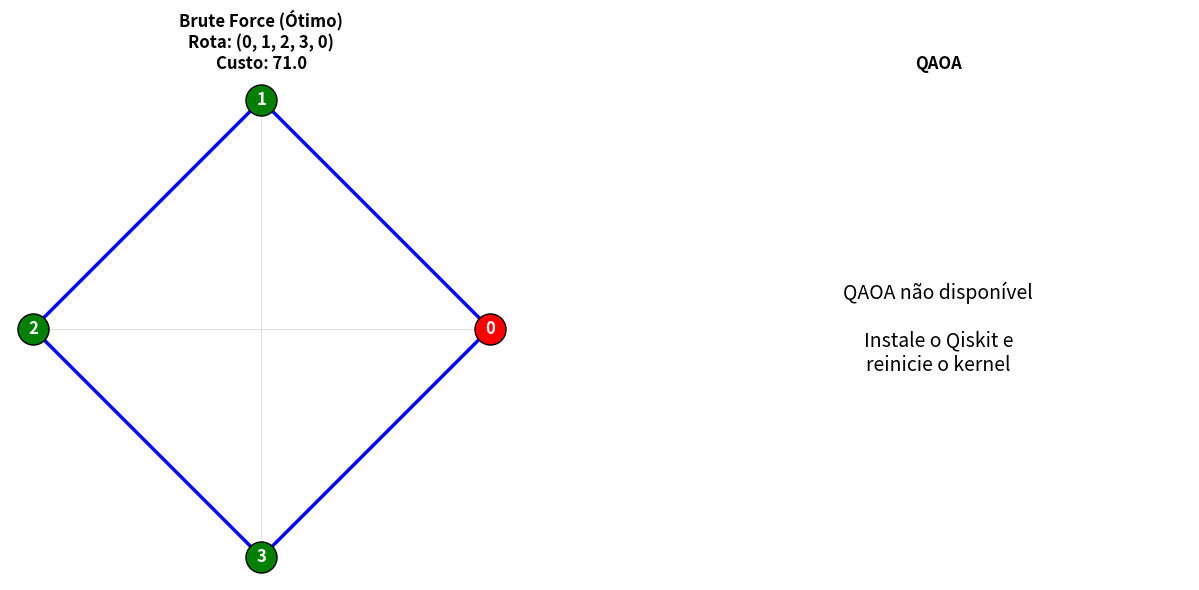

This figure's Python source:
# Instalação dos pacotes necessários
# Descomente e execute se ainda não tiver instalado

!pip install qiskit==1.2.4
!pip install qiskit-optimization==0.6.1
!pip install qiskit-algorithms==0.3.0
!pip install qiskit-aer==0.15.1
!pip install numpy matplotlib

import numpy as np
import matplotlib.pyplot as plt
from itertools import permutations
import time
import warnings
warnings.filterwarnings('ignore')

# Verificar se Qiskit está disponível
QISKIT_AVAILABLE = False
try:
    from qiskit_optimization.applications import Tsp
    from qiskit_optimization.converters import QuadraticProgramToQubo
    from qiskit_algorithms import QAOA
    from qiskit_algorithms.optimizers import COBYLA, SPSA
    from qiskit.primitives import Sampler
    from qiskit_optimization.algorithms import MinimumEigenOptimizer
    QISKIT_AVAILABLE = True
    print("✅ Qiskit instalado e funcionando!")
except ImportError as e:
    print(f"⚠️ Qiskit não disponível: {e}")
    print("Execute a célula de instalação acima e reinicie o kernel.")

def criar_matriz_distancias(n_cidades, seed=42):
    """
    Cria uma matriz de distâncias simétrica para n cidades.
    """
    np.random.seed(seed)
    matriz = np.random.randint(5, 30, size=(n_cidades, n_cidades))
    matriz = (matriz + matriz.T) // 2  # Torna simétrica
    np.fill_diagonal(matriz, 0)  # Diagonal = 0
    return matriz.astype(float)


def calcular_custo_rota(rota, matriz):
    """
    Calcula o custo total de uma rota.
    """
    custo = 0
    for i in range(len(rota) - 1):
        custo += matriz[rota[i]][rota[i + 1]]
    return custo


def brute_force_tsp(matriz):
    """
    Resolve TSP por força bruta (testando todas as permutações).
    """
    n = len(matriz)
    cidades = list(range(n))
    
    melhor_rota = None
    melhor_custo = float('inf')
    
    # Fixa a cidade 0 como início para evitar rotas equivalentes
    for perm in permutations(cidades[1:]):
        rota = (0,) + perm + (0,)  # Começa e termina em 0
        custo = calcular_custo_rota(rota, matriz)
        
        if custo < melhor_custo:
            melhor_custo = custo
            melhor_rota = rota
    
    return melhor_rota, melhor_custo


def visualizar_rota(matriz, rota, titulo="Rota TSP"):
    """
    Visualiza a rota em um grafo.
    """
    n = len(matriz)
    
    # Gera posições das cidades em círculo
    angulos = np.linspace(0, 2 * np.pi, n, endpoint=False)
    posicoes = {i: (np.cos(a), np.sin(a)) for i, a in enumerate(angulos)}
    
    fig, ax = plt.subplots(1, 1, figsize=(8, 8))
    
    # Desenha todas as arestas (cinza claro)
    for i in range(n):
        for j in range(i + 1, n):
            x = [posicoes[i][0], posicoes[j][0]]
            y = [posicoes[i][1], posicoes[j][1]]
            ax.plot(x, y, 'lightgray', linewidth=0.5, zorder=1)
    
    # Desenha a rota (azul)
    for i in range(len(rota) - 1):
        x = [posicoes[rota[i]][0], posicoes[rota[i + 1]][0]]
        y = [posicoes[rota[i]][1], posicoes[rota[i + 1]][1]]
        ax.plot(x, y, 'b-', linewidth=2, zorder=2)
        
        # Adiciona seta
        mid_x = (x[0] + x[1]) / 2
        mid_y = (y[0] + y[1]) / 2
        dx = x[1] - x[0]
        dy = y[1] - y[0]
        ax.annotate('', xy=(mid_x + dx * 0.1, mid_y + dy * 0.1),
                    xytext=(mid_x - dx * 0.1, mid_y - dy * 0.1),
                    arrowprops=dict(arrowstyle='->', color='blue', lw=1.5))
    
    # Desenha os nós
    for i, (x, y) in posicoes.items():
        cor = 'red' if i == 0 else 'green'
        ax.scatter(x, y, s=500, c=cor, zorder=3, edgecolors='black')
        ax.text(x, y, str(i), fontsize=12, ha='center', va='center', 
                fontweight='bold', color='white', zorder=4)
    
    ax.set_title(titulo, fontsize=14, fontweight='bold')
    ax.set_aspect('equal')
    ax.axis('off')
    
    return fig

def qaoa_tsp(matriz, reps=2):
    """
    Resolve TSP usando QAOA do Qiskit.
    
    Args:
        matriz: Matriz de distâncias
        reps: Número de repetições do circuito QAOA
    
    Returns:
        tuple: (rota, custo) ou (None, None) se falhar
    """
    if not QISKIT_AVAILABLE:
        return None, None, "Qiskit não disponível"
    
    try:
        n = len(matriz)
        
        # Cria o problema TSP
        tsp = Tsp(matriz)
        qp = tsp.to_quadratic_program()
        
        # Configura o QAOA
        sampler = Sampler()
        optimizer = COBYLA(maxiter=100)
        
        qaoa = QAOA(
            sampler=sampler,
            optimizer=optimizer,
            reps=reps
        )
        
        # Resolve
        algorithm = MinimumEigenOptimizer(qaoa)
        result = algorithm.solve(qp)
        
        # Interpreta o resultado
        x = result.x
        
        # Reconstrói a rota a partir da solução
        rota = tsp.interpret(result)
        
        # Calcula o custo real
        rota_completa = tuple(rota) + (rota[0],)
        custo = calcular_custo_rota(rota_completa, matriz)
        
        return rota_completa, custo, None
        
    except Exception as e:
        return None, None, str(e)

def executar_comparacao(n_cidades=4, seed=42):
    """
    Executa a comparação completa entre Brute Force e QAOA.
    """
    print("=" * 80)
    print("TSP: SOLUÇÃO CLÁSSICA vs QAOA")
    print("=" * 80)
    print(f"\n📍 Número de cidades: {n_cidades}")
    print(f"🎲 Seed aleatória: {seed}\n")
    
    # Cria a matriz de distâncias
    matriz = criar_matriz_distancias(n_cidades, seed)
    
    print("📊 Matriz de Distâncias:")
    print(matriz.astype(int))
    print()
    
    resultados = {}
    
    # === BRUTE FORCE ===
    print("-" * 40)
    print("[1/2] 🔍 Executando Brute Force Clássico...")
    print("-" * 40)
    
    inicio = time.time()
    rota_bf, custo_bf = brute_force_tsp(matriz)
    tempo_bf = time.time() - inicio
    
    print(f"     ✅ Rota ótima: {rota_bf}")
    print(f"     ✅ Custo: {custo_bf:.4f}")
    print(f"     ✅ Tempo: {tempo_bf:.6f}s")
    
    resultados['brute_force'] = {
        'rota': rota_bf,
        'custo': custo_bf,
        'tempo': tempo_bf
    }
    
    # === QAOA ===
    print()
    print("-" * 40)
    print("[2/2] ⚛️  Executando QAOA...")
    print("-" * 40)
    
    if QISKIT_AVAILABLE:
        inicio = time.time()
        rota_qaoa, custo_qaoa, erro = qaoa_tsp(matriz, reps=2)
        tempo_qaoa = time.time() - inicio
        
        if erro:
            print(f"     ❌ Erro: {erro}")
            resultados['qaoa'] = {'erro': erro}
        else:
            print(f"     ✅ Rota encontrada: {rota_qaoa}")
            print(f"     ✅ Custo: {custo_qaoa:.4f}")
            print(f"     ✅ Tempo: {tempo_qaoa:.6f}s")
            
            resultados['qaoa'] = {
                'rota': rota_qaoa,
                'custo': custo_qaoa,
                'tempo': tempo_qaoa
            }
    else:
        print("     ⚠️  Qiskit não está disponível.")
        print("     💡 Execute a célula de instalação e reinicie o kernel.")
        resultados['qaoa'] = {'erro': 'Qiskit não disponível'}
    
    # === RESUMO ===
    print()
    print("=" * 80)
    print("📊 RESUMO COMPARATIVO")
    print("=" * 80)
    
    print(f"\n{'Método':<20} {'Rota':<25} {'Custo':<12} {'Tempo (s)':<12}")
    print("-" * 70)
    
    print(f"{'Brute Force':<20} {str(rota_bf):<25} {custo_bf:<12.4f} {tempo_bf:<12.6f}")
    
    if 'erro' not in resultados.get('qaoa', {}):
        r = resultados['qaoa']
        print(f"{'QAOA':<20} {str(r['rota']):<25} {r['custo']:<12.4f} {r['tempo']:<12.6f}")
        
        # Análise
        print()
        if r['custo'] == custo_bf:
            print("🎯 QAOA encontrou a solução ÓTIMA!")
        else:
            gap = ((r['custo'] - custo_bf) / custo_bf) * 100
            print(f"📈 Gap de otimalidade: {gap:.2f}%")
    else:
        print(f"{'QAOA':<20} {'N/A':<25} {'N/A':<12} {'N/A':<12}")
    
    return matriz, resultados


# EXECUTAR!
matriz, resultados = executar_comparacao(n_cidades=4, seed=42)

# Visualiza as rotas encontradas
fig, axes = plt.subplots(1, 2, figsize=(14, 6))

# Rota Brute Force
rota_bf = resultados['brute_force']['rota']
custo_bf = resultados['brute_force']['custo']

n = len(matriz)
angulos = np.linspace(0, 2 * np.pi, n, endpoint=False)
posicoes = {i: (np.cos(a), np.sin(a)) for i, a in enumerate(angulos)}

ax = axes[0]
for i in range(n):
    for j in range(i + 1, n):
        x = [posicoes[i][0], posicoes[j][0]]
        y = [posicoes[i][1], posicoes[j][1]]
        ax.plot(x, y, 'lightgray', linewidth=0.5)

for i in range(len(rota_bf) - 1):
    x = [posicoes[rota_bf[i]][0], posicoes[rota_bf[i + 1]][0]]
    y = [posicoes[rota_bf[i]][1], posicoes[rota_bf[i + 1]][1]]
    ax.plot(x, y, 'b-', linewidth=2.5)

for i, (x, y) in posicoes.items():
    cor = 'red' if i == 0 else 'green'
    ax.scatter(x, y, s=500, c=cor, edgecolors='black', zorder=5)
    ax.text(x, y, str(i), fontsize=12, ha='center', va='center', 
            fontweight='bold', color='white', zorder=6)

ax.set_title(f'Brute Force (Ótimo)\nRota: {rota_bf}\nCusto: {custo_bf}', 
             fontsize=12, fontweight='bold')
ax.set_aspect('equal')
ax.axis('off')

# Rota QAOA
ax = axes[1]
if 'erro' not in resultados.get('qaoa', {}):
    rota_qaoa = resultados['qaoa']['rota']
    custo_qaoa = resultados['qaoa']['custo']
    
    for i in range(n):
        for j in range(i + 1, n):
            x = [posicoes[i][0], posicoes[j][0]]
            y = [posicoes[i][1], posicoes[j][1]]
            ax.plot(x, y, 'lightgray', linewidth=0.5)
    
    for i in range(len(rota_qaoa) - 1):
        x = [posicoes[rota_qaoa[i]][0], posicoes[rota_qaoa[i + 1]][0]]
        y = [posicoes[rota_qaoa[i]][1], posicoes[rota_qaoa[i + 1]][1]]
        ax.plot(x, y, 'purple', linewidth=2.5)
    
    for i, (x, y) in posicoes.items():
        cor = 'red' if i == 0 else 'green'
        ax.scatter(x, y, s=500, c=cor, edgecolors='black', zorder=5)
        ax.text(x, y, str(i), fontsize=12, ha='center', va='center', 
                fontweight='bold', color='white', zorder=6)
    
    status = "✅ Ótimo!" if custo_qaoa == custo_bf else f"📈 Gap: {((custo_qaoa-custo_bf)/custo_bf)*100:.1f}%"
    ax.set_title(f'QAOA\nRota: {rota_qaoa}\nCusto: {custo_qaoa} {status}', 
                 fontsize=12, fontweight='bold')
else:
    ax.text(0.5, 0.5, 'QAOA não disponível\n\nInstale o Qiskit e\nreinicie o kernel', 
            ha='center', va='center', fontsize=14, transform=ax.transAxes)
    ax.set_title('QAOA', fontsize=12, fontweight='bold')

ax.set_aspect('equal')
ax.axis('off')

plt.tight_layout()
plt.show()

# Teste com diferentes números de cidades
# ATENÇÃO: QAOA fica muito lento para n > 5 cidades!

print("Testando diferentes tamanhos de problema...\n")
print(f"{'Cidades':<10} {'Custo BF':<12} {'Tempo BF':<12} {'Custo QAOA':<12} {'Tempo QAOA':<12} {'Match?':<10}")
print("-" * 70)

for n in [3, 4, 5]:
    matriz = criar_matriz_distancias(n, seed=42)
    
    # Brute Force
    inicio = time.time()
    rota_bf, custo_bf = brute_force_tsp(matriz)
    tempo_bf = time.time() - inicio
    
    # QAOA
    if QISKIT_AVAILABLE:
        inicio = time.time()
        rota_qaoa, custo_qaoa, erro = qaoa_tsp(matriz, reps=2)
        tempo_qaoa = time.time() - inicio
        
        if erro:
            custo_qaoa = "Erro"
            tempo_qaoa = "N/A"
            match = "N/A"
        else:
            match = "✅" if custo_qaoa == custo_bf else "❌"
            custo_qaoa = f"{custo_qaoa:.2f}"
            tempo_qaoa = f"{tempo_qaoa:.4f}"
    else:
        custo_qaoa = "N/A"
        tempo_qaoa = "N/A"
        match = "N/A"
    
    print(f"{n:<10} {custo_bf:<12.2f} {tempo_bf:<12.6f} {str(custo_qaoa):<12} {str(tempo_qaoa):<12} {match:<10}")